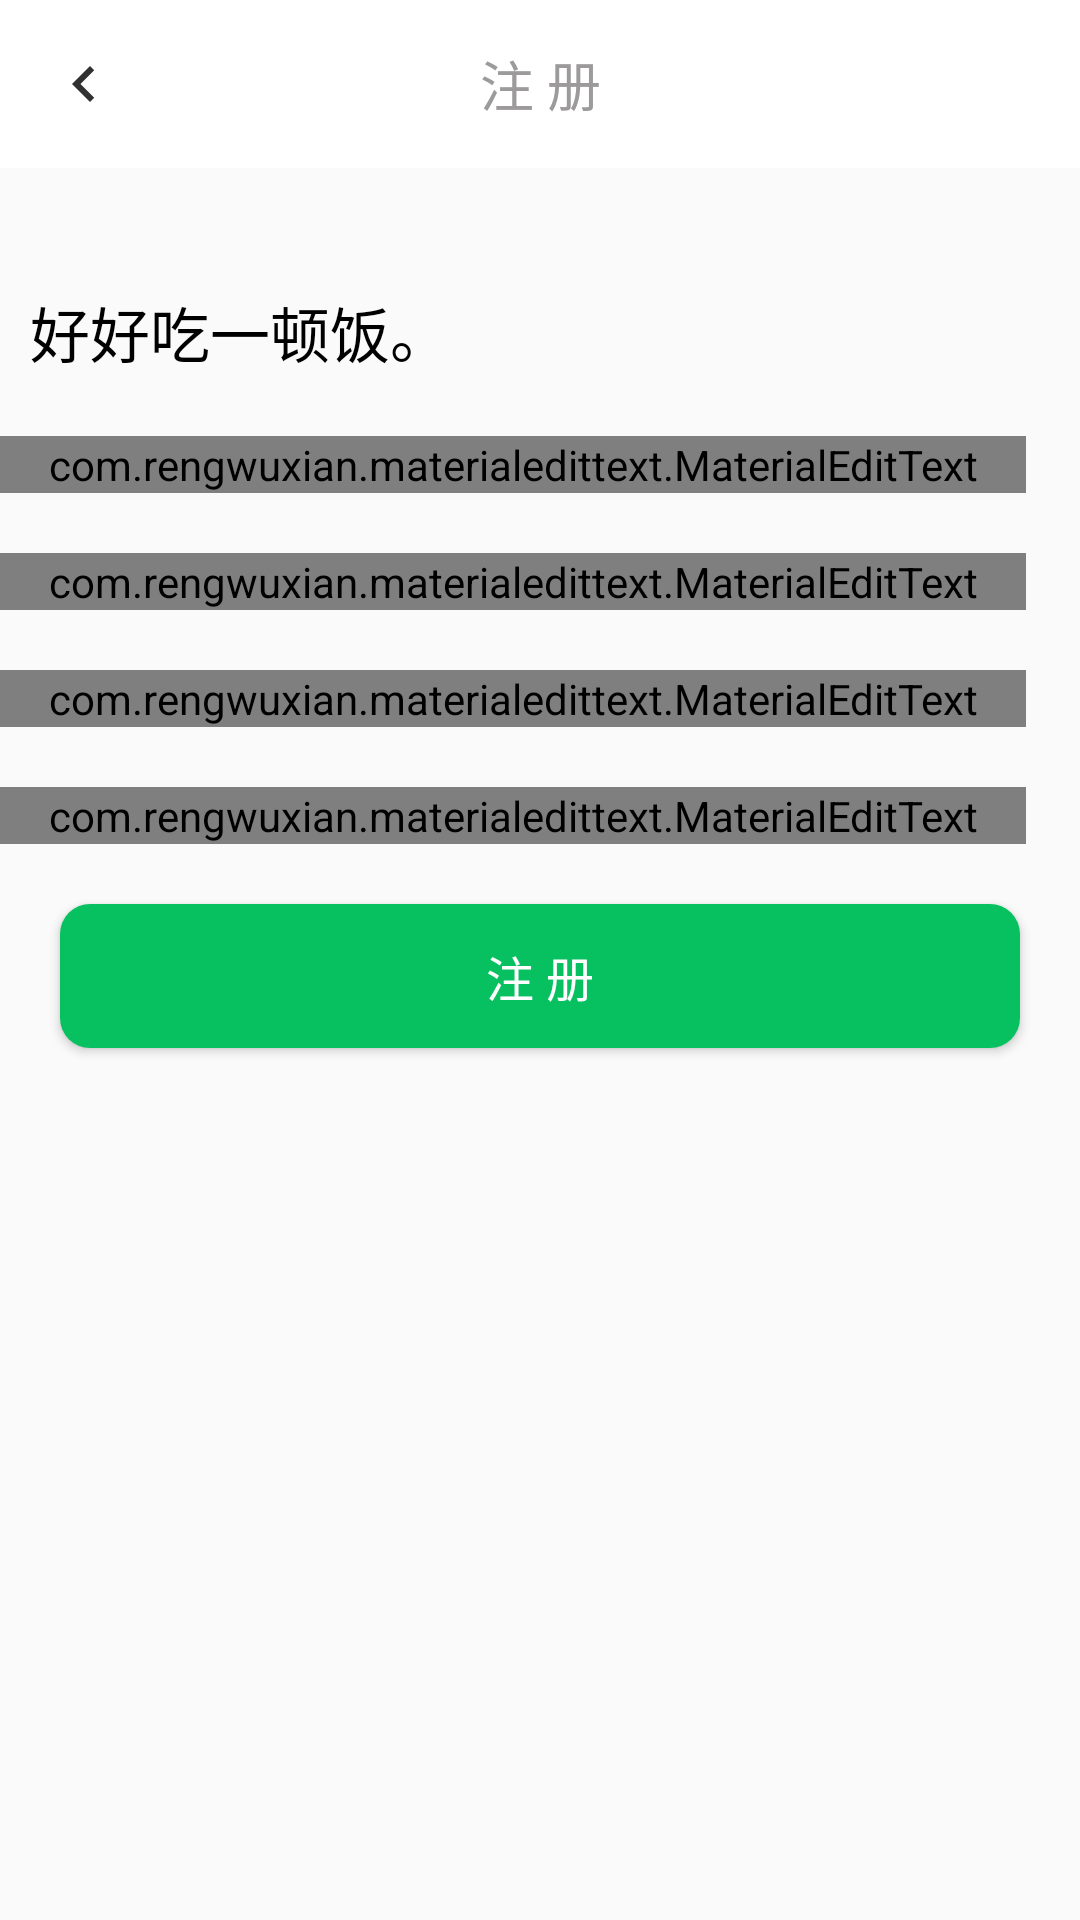

The Android layout XML behind this screen, and the referenced resources:
<!-- AndroidManifest.xml: application theme Theme.Dietitian -->
<!-- res/layout/activity_register.xml -->
<?xml version="1.0" encoding="utf-8"?>
<LinearLayout xmlns:android="http://schemas.android.com/apk/res/android"
    xmlns:app="http://schemas.android.com/apk/res-auto"
    android:layout_width="match_parent"
    android:layout_height="match_parent"
    android:orientation="vertical">

    <androidx.appcompat.widget.Toolbar
        android:id="@+id/tool_bar_register"
        android:layout_width="match_parent"
        android:layout_height="?attr/actionBarSize"
        android:background="@color/white"
        app:navigationIcon="@drawable/ic_baseline_chevron_left_24">

        <TextView
            android:layout_width="wrap_content"
            android:layout_height="wrap_content"
            android:layout_centerInParent="true"
            android:layout_gravity="center"
            android:text="@string/register"
            android:textColor="@color/grey_400"
            android:textSize="18sp" />

    </androidx.appcompat.widget.Toolbar>

    <TextView
        android:layout_width="wrap_content"
        android:layout_height="wrap_content"
        android:layout_gravity="left"
        android:text="@string/register_slogan"
        android:textColor="@color/black"
        android:layout_marginTop="40dp"
        android:layout_marginLeft="10dp"
        android:textSize="20sp" />

    <com.rengwuxian.materialedittext.MaterialEditText
        android:id="@+id/register_username"
        android:layout_width="match_parent"
        android:layout_height="wrap_content"
        app:met_errorColor="@color/red_200"
        app:met_iconLeft="@drawable/ic_user_name"
        app:met_iconPadding="6dp"
        app:met_singleLineEllipsis="false"
        android:lines="1"
        android:hint="@string/username"
        app:met_floatingLabelText="@string/username"
        app:met_floatingLabel="normal"
        app:met_maxCharacters="16"
        app:met_autoValidate="true"
        android:layout_marginTop="20dp"
        android:layout_marginRight="18dp"
        />

    <com.rengwuxian.materialedittext.MaterialEditText
        android:id="@+id/register_userid"
        android:layout_width="match_parent"
        android:layout_height="wrap_content"
        app:met_errorColor="@color/red_200"
        app:met_iconLeft="@drawable/ic_user"
        app:met_iconPadding="6dp"
        app:met_singleLineEllipsis="false"
        android:lines="1"
        android:hint="@string/user"
        app:met_floatingLabelText="@string/user"
        app:met_floatingLabel="normal"
        app:met_maxCharacters="16"
        app:met_autoValidate="true"
        android:layout_marginTop="20dp"
        android:layout_marginRight="18dp"
        />

    <com.rengwuxian.materialedittext.MaterialEditText
        android:id="@+id/register_password"
        android:layout_width="match_parent"
        android:layout_height="wrap_content"
        app:met_errorColor="@color/red_200"
        app:met_iconLeft="@drawable/ic_password"
        app:met_iconPadding="6dp"
        app:met_singleLineEllipsis="false"
        android:lines="1"
        android:hint="@string/password_8_16"
        app:met_floatingLabelText="@string/password"
        app:met_floatingLabel="normal"
        app:met_maxCharacters="16"
        app:met_autoValidate="true"
        android:layout_marginTop="20dp"
        android:layout_marginRight="18dp"
        android:inputType="textPassword"
        android:digits="01234567890abcdefghijklmnopqrstuvwxyzABCDEFGHIJKLMNOPQRSTUVWXYZ.+-*/?@"
        />

    <com.rengwuxian.materialedittext.MaterialEditText
        android:id="@+id/register_password_confirm"
        android:layout_width="match_parent"
        android:layout_height="wrap_content"
        app:met_errorColor="@color/red_200"
        app:met_iconLeft="@drawable/ic_password"
        app:met_iconPadding="6dp"
        app:met_singleLineEllipsis="false"
        android:lines="1"
        android:hint="@string/password_confirm"
        app:met_floatingLabelText="@string/password_confirm"
        app:met_floatingLabel="normal"
        app:met_maxCharacters="16"
        app:met_autoValidate="true"
        android:layout_marginTop="20dp"
        android:layout_marginRight="18dp"
        android:inputType="textPassword"
        android:digits="01234567890abcdefghijklmnopqrstuvwxyzABCDEFGHIJKLMNOPQRSTUVWXYZ.+-*/?@"
        />

    <Button
        android:id="@+id/register_button"
        android:layout_width="match_parent"
        android:layout_height="wrap_content"
        android:background="@drawable/background_green"
        android:text="@string/register"
        android:textColor="@color/white"
        android:textSize="16sp"
        android:layout_marginTop="20dp"
        android:layout_marginRight="20dp"
        android:layout_marginLeft="20dp"
        />

</LinearLayout>
<!-- resources referenced by this layout -->
<resources>
  <color name="black">#FF000000</color>
  <color name="grey_400">#FF9C9A9A</color>
  <color name="red_200">#FF2100</color>
  <color name="white">#FFFFFFFF</color>
  <!-- drawable background_green (drawable) -->
  <?xml version="1.0" encoding="utf-8"?>
  <selector xmlns:android="http://schemas.android.com/apk/res/android">
  
      <item>
          <shape
              android:shape="rectangle">
              <solid android:color="@color/green"/>
              <corners android:radius="10dp"/>
          </shape>
      </item>
  
  </selector>
  <!-- drawable ic_baseline_chevron_left_24 (drawable) -->
  <vector android:height="24dp" android:tint="#313131"
      android:viewportHeight="24" android:viewportWidth="24"
      android:width="24dp" xmlns:android="http://schemas.android.com/apk/res/android">
      <path android:fillColor="@android:color/white" android:pathData="M15.41,7.41L14,6l-6,6 6,6 1.41,-1.41L10.83,12z"/>
  </vector>
  <!-- drawable ic_password: png bitmap (drawable, 673 bytes) -->
  <!-- drawable ic_user: png bitmap (drawable, 964 bytes) -->
  <!-- drawable ic_user_name: png bitmap (drawable, 764 bytes) -->
  <string name="password">密码</string>
  <string name="password_8_16">数字、字母和.+-*/?组合</string>
  <string name="password_confirm">确认密码</string>
  <string name="register">注 册</string>
  <string name="register_slogan">好好吃一顿饭。</string>
  <string name="user">用户名</string>
  <string name="username">昵称</string>
  <style name="Theme.Dietitian" parent="Theme.AppCompat.Light.NoActionBar">
          
          <item name="colorPrimary">@color/black</item>
          <item name="colorPrimaryVariant">@color/white</item>
          <item name="colorOnPrimary">@color/white</item>
          
          <item name="android:statusBarColor" tools:targetApi="l">?attr/colorPrimaryVariant</item>
          <item name="android:windowLightStatusBar">true</item>
          
      </style>
  <color name="green">#FF07C160</color>
</resources>
